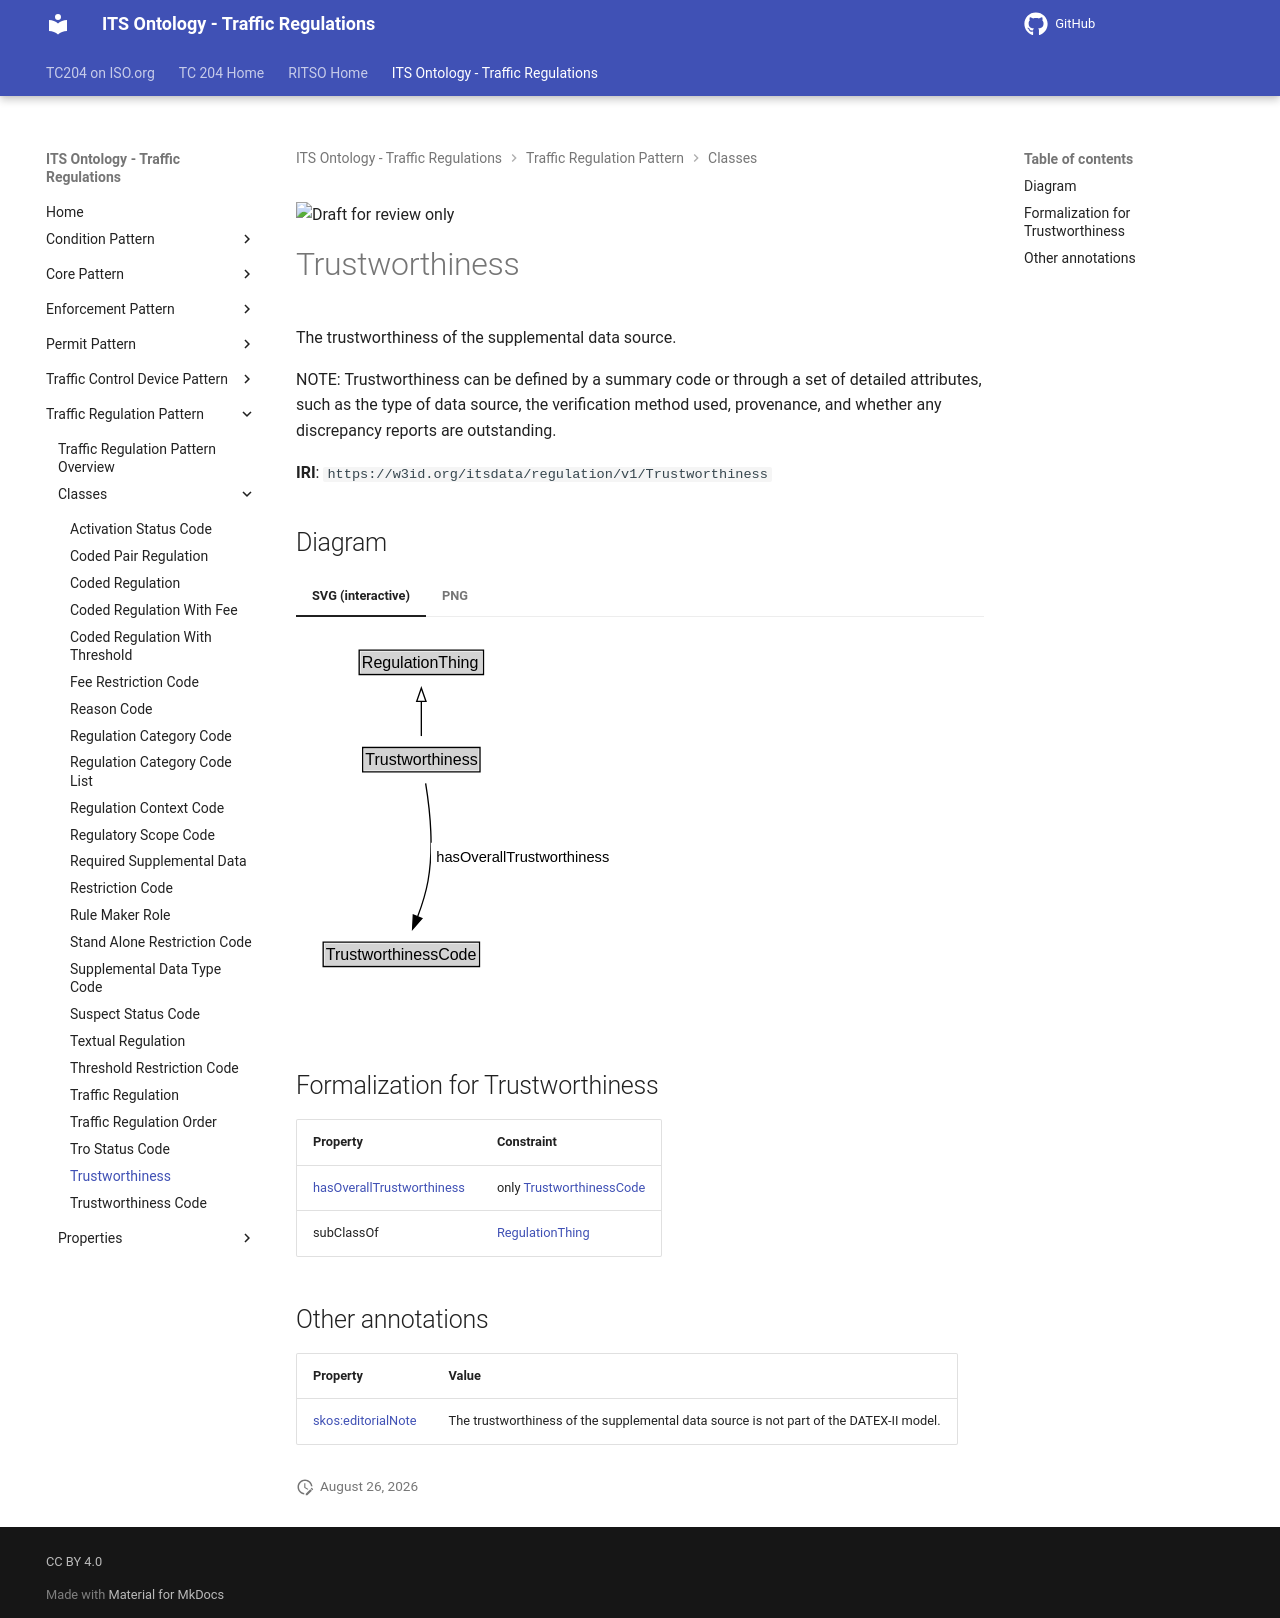

repository: ISO-TC204/ontology-its-regulation · page: v0.0.3-alpha.3/classes/Trustworthiness/index.html · generator: mkdocs

![Draft for review only](https://isotc204.org/assets/img/draft_for_review.svg)

# Trustworthiness

The trustworthiness of the supplemental data source.

NOTE: Trustworthiness can be defined by a summary code or through a set of detailed attributes, such as the type of data source, the verification method used, provenance, and whether any discrepancy reports are outstanding.

**IRI**: `https://w3id.org/itsdata/regulation/v1/Trustworthiness`


## Diagram

=== "SVG (interactive)"

    <!-- Generated by graphviz version 14.1.3 (20260303.0454)
     -->
    <!-- Pages: 1 -->
    <svg width="240pt" height="279pt"
     viewBox="0.00 0.00 240.00 279.00" xmlns="http://www.w3.org/2000/svg" xmlns:xlink="http://www.w3.org/1999/xlink">
    <g id="graph0" class="graph" transform="scale(1 1) rotate(0) translate(4 275)">
    <polygon fill="white" stroke="none" points="-4,4 -4,-275 235.97,-275 235.97,4 -4,4"/>
    <g id="clust3" class="cluster">
    <title>cluster_associated</title>
    </g>
    <!-- RegulationThing -->
    <g id="node1" class="node">
    <title>RegulationThing</title>
    <g id="a_node1"><a xlink:href="../RegulationThing" xlink:title="&lt;TABLE&gt;">
    <polygon fill="lightgray" stroke="none" points="44.38,-244.88 44.38,-261.12 135.62,-261.12 135.62,-244.88 44.38,-244.88"/>
    <text xml:space="preserve" text-anchor="start" x="45.38" y="-248.88" font-family="Arial" font-size="12.00">RegulationThing</text>
    <polygon fill="none" stroke="black" points="43.38,-243.88 43.38,-262.12 136.62,-262.12 136.62,-243.88 43.38,-243.88"/>
    </a>
    </g>
    </g>
    <!-- Trustworthiness -->
    <g id="node2" class="node">
    <title>Trustworthiness</title>
    <g id="a_node2"><a xlink:href="../Trustworthiness" xlink:title="&lt;TABLE&gt;">
    <polygon fill="lightgray" stroke="none" points="47,-171.88 47,-188.12 133,-188.12 133,-171.88 47,-171.88"/>
    <text xml:space="preserve" text-anchor="start" x="48" y="-175.88" font-family="Arial" font-size="12.00">Trustworthiness</text>
    <polygon fill="none" stroke="black" points="46,-170.88 46,-189.12 134,-189.12 134,-170.88 46,-170.88"/>
    </a>
    </g>
    </g>
    <!-- Trustworthiness&#45;&gt;RegulationThing -->
    <g id="edge1" class="edge">
    <title>Trustworthiness&#45;&gt;RegulationThing</title>
    <path fill="none" stroke="black" d="M90,-197.71C90,-205.47 90,-214.92 90,-223.74"/>
    <polygon fill="none" stroke="black" points="86.5,-223.66 90,-233.66 93.5,-223.66 86.5,-223.66"/>
    </g>
    <!-- Invis -->
    <!-- Trustworthiness&#45;&gt;Invis -->
    <!-- TrustworthinessCode -->
    <g id="node4" class="node">
    <title>TrustworthinessCode</title>
    <g id="a_node4"><a xlink:href="../TrustworthinessCode" xlink:title="&lt;TABLE&gt;">
    <polygon fill="lightgray" stroke="none" points="17.38,-25.88 17.38,-42.12 132.62,-42.12 132.62,-25.88 17.38,-25.88"/>
    <text xml:space="preserve" text-anchor="start" x="18.38" y="-29.88" font-family="Arial" font-size="12.00">TrustworthinessCode</text>
    <polygon fill="none" stroke="black" points="16.38,-24.88 16.38,-43.12 133.62,-43.12 133.62,-24.88 16.38,-24.88"/>
    </a>
    </g>
    </g>
    <!-- Trustworthiness&#45;&gt;TrustworthinessCode -->
    <g id="edge4" class="edge">
    <title>Trustworthiness&#45;&gt;TrustworthinessCode</title>
    <path fill="none" stroke="black" d="M93.23,-162.27C96.2,-144.09 99.53,-114.26 95,-89 93.38,-79.97 90.35,-70.47 87.13,-62"/>
    <polygon fill="black" stroke="black" points="90.48,-60.94 83.46,-52.99 83.99,-63.58 90.48,-60.94"/>
    <polygon fill="white" stroke="none" points="97.22,-96.25 97.22,-117.75 231.97,-117.75 231.97,-96.25 97.22,-96.25"/>
    <text xml:space="preserve" text-anchor="start" x="101.22" y="-103.25" font-family="Arial" font-size="11.00">hasOverallTrustworthiness</text>
    </g>
    <!-- Invis&#45;&gt;TrustworthinessCode -->
    </g>
    </svg>


=== "PNG"

    ![Trustworthiness Diagram](../diagrams/Trustworthiness.dot.png)



## Formalization for Trustworthiness

| Property | Constraint |
|----------|------------|
| [hasOverallTrustworthiness](../properties/hasOverallTrustworthiness.md) | only [TrustworthinessCode](https://w3id.org/itsdata/regulation/v1/TrustworthinessCode) |
| subClassOf | [RegulationThing](RegulationThing.md) |

## Other annotations

| Property | Value |
|----------|-------|
| [skos:editorialNote](https://w3id.org/citydata/imported/skos/editorialNote) | The trustworthiness of the supplemental data source is not part of the DATEX-II model. |
